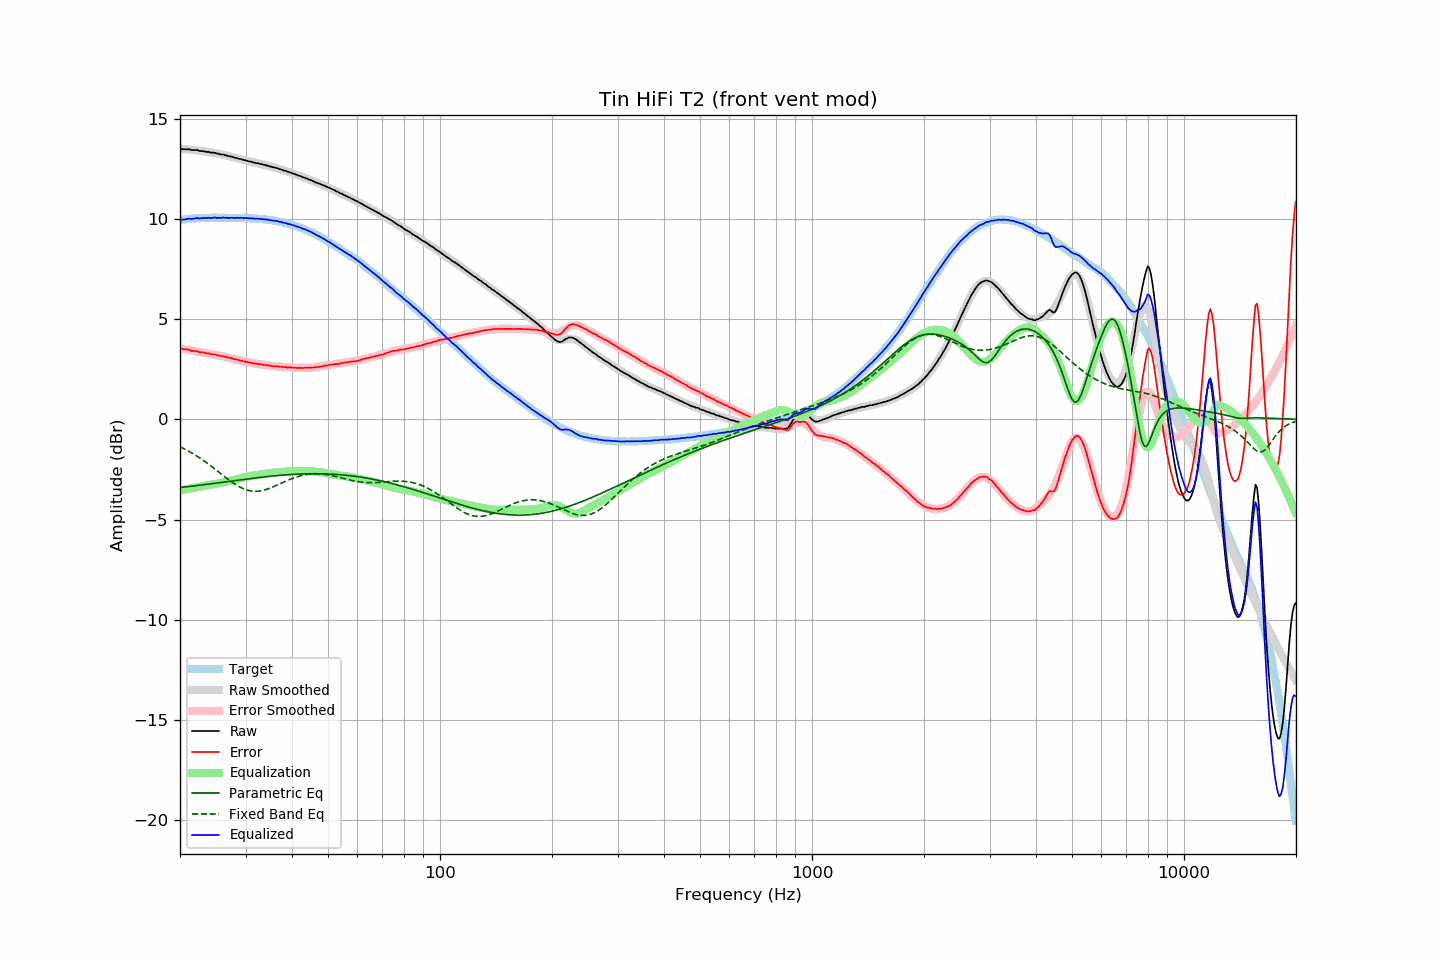

Source data for this figure (header and first rows):
frequency, raw, error, smoothed, error_smoothed, equalization, parametric_eq, fixed_band_eq, equalized_raw, equalized_smoothed, target
20.00, 13.51, 3.54, 13.51, 3.55, -3.55, -3.40, -1.37, 9.96, 9.97, 9.97
20.20, 13.51, 3.54, 13.51, 3.53, -3.53, -3.39, -1.41, 9.98, 9.98, 9.98
20.40, 13.49, 3.51, 13.50, 3.52, -3.52, -3.38, -1.45, 9.97, 9.98, 9.98
20.61, 13.49, 3.50, 13.50, 3.50, -3.50, -3.38, -1.49, 9.99, 9.99, 9.99
20.81, 13.49, 3.50, 13.49, 3.49, -3.49, -3.37, -1.53, 10.00, 10.00, 9.99
21.02, 13.49, 3.49, 13.48, 3.47, -3.47, -3.36, -1.57, 10.02, 10.01, 10.00
21.23, 13.49, 3.48, 13.47, 3.46, -3.46, -3.35, -1.62, 10.03, 10.01, 10.01
21.44, 13.45, 3.42, 13.47, 3.44, -3.44, -3.34, -1.66, 10.01, 10.02, 10.03
21.66, 13.45, 3.42, 13.46, 3.43, -3.43, -3.33, -1.71, 10.02, 10.03, 10.03
21.87, 13.45, 3.41, 13.45, 3.42, -3.42, -3.32, -1.76, 10.04, 10.03, 10.04
22.09, 13.45, 3.41, 13.44, 3.40, -3.40, -3.31, -1.81, 10.05, 10.04, 10.04
22.31, 13.45, 3.40, 13.43, 3.39, -3.39, -3.30, -1.86, 10.06, 10.04, 10.05
22.54, 13.40, 3.36, 13.42, 3.37, -3.37, -3.29, -1.91, 10.03, 10.05, 10.05
22.76, 13.40, 3.35, 13.41, 3.36, -3.36, -3.28, -1.96, 10.04, 10.05, 10.05
22.99, 13.40, 3.35, 13.40, 3.34, -3.34, -3.27, -2.02, 10.06, 10.05, 10.05
23.22, 13.39, 3.34, 13.39, 3.33, -3.33, -3.26, -2.08, 10.06, 10.06, 10.05
23.45, 13.36, 3.30, 13.37, 3.31, -3.31, -3.25, -2.13, 10.05, 10.06, 10.06
23.69, 13.36, 3.30, 13.36, 3.30, -3.30, -3.24, -2.19, 10.06, 10.06, 10.06
23.92, 13.36, 3.30, 13.35, 3.29, -3.29, -3.23, -2.25, 10.07, 10.06, 10.06
24.16, 13.32, 3.25, 13.34, 3.27, -3.27, -3.22, -2.31, 10.05, 10.07, 10.07
24.40, 13.32, 3.25, 13.32, 3.26, -3.26, -3.21, -2.37, 10.06, 10.07, 10.07
24.65, 13.32, 3.25, 13.31, 3.24, -3.24, -3.20, -2.43, 10.08, 10.07, 10.07
24.89, 13.31, 3.24, 13.29, 3.23, -3.23, -3.19, -2.50, 10.08, 10.07, 10.07
25.14, 13.27, 3.20, 13.28, 3.21, -3.21, -3.18, -2.56, 10.06, 10.07, 10.07
25.39, 13.27, 3.20, 13.26, 3.20, -3.20, -3.16, -2.62, 10.07, 10.07, 10.07
25.65, 13.23, 3.17, 13.25, 3.18, -3.18, -3.15, -2.69, 10.05, 10.07, 10.07
25.91, 13.23, 3.17, 13.23, 3.16, -3.16, -3.14, -2.75, 10.07, 10.07, 10.06
26.16, 13.23, 3.16, 13.21, 3.15, -3.15, -3.13, -2.81, 10.08, 10.07, 10.07
26.43, 13.19, 3.12, 13.20, 3.13, -3.13, -3.12, -2.88, 10.06, 10.07, 10.07
26.69, 13.19, 3.12, 13.18, 3.11, -3.11, -3.11, -2.94, 10.08, 10.07, 10.07
26.96, 13.14, 3.08, 13.16, 3.09, -3.09, -3.10, -3.00, 10.05, 10.07, 10.07
27.23, 13.14, 3.08, 13.14, 3.07, -3.07, -3.09, -3.06, 10.07, 10.07, 10.06
27.50, 13.12, 3.06, 13.12, 3.05, -3.05, -3.08, -3.12, 10.07, 10.07, 10.06
27.77, 13.10, 3.03, 13.10, 3.03, -3.03, -3.07, -3.17, 10.07, 10.07, 10.07
28.05, 13.07, 3.01, 13.08, 3.01, -3.01, -3.06, -3.23, 10.06, 10.07, 10.07
28.33, 13.06, 3.00, 13.06, 2.99, -2.99, -3.05, -3.28, 10.07, 10.06, 10.06
28.62, 13.04, 2.98, 13.04, 2.97, -2.97, -3.03, -3.33, 10.07, 10.06, 10.06
28.90, 13.01, 2.94, 13.01, 2.95, -2.95, -3.02, -3.37, 10.06, 10.06, 10.07
29.19, 13.00, 2.94, 12.99, 2.93, -2.93, -3.01, -3.41, 10.07, 10.06, 10.06
29.48, 12.97, 2.91, 12.97, 2.91, -2.91, -3.00, -3.45, 10.06, 10.06, 10.06
29.78, 12.95, 2.89, 12.95, 2.89, -2.89, -2.99, -3.48, 10.06, 10.06, 10.06
30.08, 12.93, 2.87, 12.93, 2.88, -2.88, -2.98, -3.51, 10.05, 10.05, 10.06
30.38, 12.91, 2.86, 12.91, 2.86, -2.86, -2.97, -3.54, 10.05, 10.05, 10.05
30.68, 12.88, 2.83, 12.89, 2.84, -2.84, -2.96, -3.56, 10.04, 10.05, 10.05
30.99, 12.88, 2.84, 12.87, 2.83, -2.83, -2.95, -3.57, 10.05, 10.04, 10.04
31.30, 12.84, 2.80, 12.85, 2.81, -2.81, -2.94, -3.58, 10.03, 10.04, 10.04
31.61, 12.84, 2.81, 12.83, 2.80, -2.80, -2.93, -3.59, 10.04, 10.03, 10.03
31.93, 12.80, 2.78, 12.81, 2.79, -2.79, -2.92, -3.59, 10.01, 10.03, 10.02
32.24, 12.80, 2.78, 12.80, 2.77, -2.77, -2.91, -3.59, 10.03, 10.02, 10.03
32.57, 12.78, 2.77, 12.78, 2.76, -2.76, -2.90, -3.58, 10.02, 10.02, 10.01
32.89, 12.75, 2.75, 12.76, 2.75, -2.75, -2.89, -3.57, 10.00, 10.01, 10.01
33.22, 12.75, 2.75, 12.74, 2.74, -2.74, -2.88, -3.55, 10.01, 10.00, 10.00
33.55, 12.71, 2.72, 12.72, 2.73, -2.73, -2.87, -3.54, 9.99, 9.99, 10.00
33.89, 12.71, 2.72, 12.70, 2.71, -2.71, -2.87, -3.51, 10.00, 9.99, 9.99
34.23, 12.67, 2.70, 12.68, 2.70, -2.70, -2.86, -3.49, 9.97, 9.98, 9.97
34.57, 12.67, 2.70, 12.66, 2.69, -2.69, -2.85, -3.46, 9.98, 9.97, 9.97
34.92, 12.62, 2.67, 12.64, 2.68, -2.68, -2.84, -3.43, 9.94, 9.96, 9.95
35.27, 12.62, 2.67, 12.62, 2.67, -2.67, -2.83, -3.40, 9.95, 9.94, 9.96
35.62, 12.58, 2.65, 12.59, 2.66, -2.66, -2.82, -3.37, 9.92, 9.93, 9.93
35.97, 12.58, 2.66, 12.57, 2.65, -2.65, -2.82, -3.33, 9.93, 9.92, 9.92
... 635 more rows
